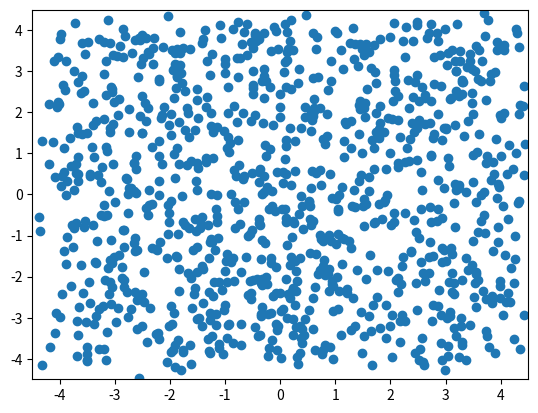

Write Python code to recreate this figure.
from random import random, randint
import random
import matplotlib.pyplot as plt
import matplotlib.animation as animation
import numpy as np

import time


class Particle:
    def __init__(self, init_cord_x_y, init_velocity_x_y, parameters, boundaries) -> None:
        self.cord_x_y = init_cord_x_y
        self.velocity_x_y = init_velocity_x_y
        self.W = parameters[0]
        self.C1 = parameters[1]
        self.C2 = parameters[2]
        self.local_best = None
        self.local_best_x_y = None
        self.global_best_x_y = None
        self.boundaries = boundaries

    def move(self):
        for i, velocity in enumerate(self.velocity_x_y):
            cord = self.cord_x_y[i]
            local_best = self.local_best_x_y[i]
            global_best = self.global_best_x_y[i]
            self.velocity_x_y[i] = self._calculate_velocity(velocity, cord, local_best, global_best)
        for i, cord in enumerate(self.cord_x_y):
            velocity = self.velocity_x_y[i]
            boundary = self.boundaries[i]
            if abs(self.cord_x_y[i] + velocity) >= boundary:
                self.velocity_x_y[i] = -self.velocity_x_y[i]
                velocity = self.velocity_x_y[i]
            self.cord_x_y[i] = self.cord_x_y[i] + velocity

    def _calculate_velocity(self, last_velocity, current_cord, local_best, global_best):
        local_impact = self.C1*random.uniform(0, 1)*(local_best-current_cord)
        global_impact = self.C2*random.uniform(0, 1)*(global_best-current_cord)
        inertia = last_velocity*self.W
        new_velocity = inertia + local_impact + global_impact
        return new_velocity

    def update_if_best_local_score(self, score):
        if self.local_best is None:
            self.local_best = score
            self.local_best_x_y = self.cord_x_y
        elif score < self.local_best:
            self.local_best = score
            self.local_best_x_y = self.cord_x_y
    
    def update_global_best(self, new_best_x_y):
        self.global_best_x_y = new_best_x_y.copy()

    def get_cords_x_y(self):
        return self.cord_x_y.copy()

    def modify_parameters(self, new_parameters):
        self.W = new_parameters[0]
        self.C1 = new_parameters[1]
        self.C2 = new_parameters[2]

class ParticleSwarmOptymalizer:
    def __init__(self, function) -> None:
        self.function = function
        self.particles = None
        self.global_best = None
        self.first_iter = True
        self.fig, self.ax = plt.subplots()
        self.scat = None
        self.i = 0

    def create_swarm(self, particle_number):
        particles = []
        parameters = [1.0, 0.05, 0.05]
        boundaries = [4.5, 4.5]
        for _ in range(particle_number):
            random_start_x_y_cords = [random.uniform(-4.5, 4.5), random.uniform(-4.5, 4.5)]
            random_start_velocity = [random.uniform(-0.1, 0.1), random.uniform(-0.1, 0.1)]
            particle = Particle(random_start_x_y_cords, random_start_velocity, parameters, boundaries)
            particles.append(particle)
        return particles

    def calculate_scores(self, particles, function):
        scores = []
        for particle in particles:
            cords_x_y = particle.get_cords_x_y()
            score = function(cords_x_y[0], cords_x_y[1])
            particle.update_if_best_local_score(score)
            scores.append(score)

        if self.global_best is None:
            self.global_best = min(scores)
            index_of_min_val = scores.index(min(scores))
            best_particle = particles[index_of_min_val]
            best_x_y = best_particle.get_cords_x_y()
            for particle in particles:
                particle.update_global_best(best_x_y)
        elif min(scores) < self.global_best:
            self.global_best = min(scores)
            index_of_min_val = scores.index(min(scores))
            best_particle = particles[index_of_min_val]
            best_x_y = best_particle.get_cords_x_y()
            for particle in particles:
                particle.update_global_best(best_x_y)

    def perform_optymalisation_test(self, frame):
        self.i += 1
        if self.i == 160:
            for particle in self.particles:
                particle.modify_parameters([0.5, 0.5, 0.5])
        if self.first_iter == True:
            self.particles = self.create_swarm(1000)
            self.first_iter = False
            self.ax.set_xlim(-4.5, 4.5)
            self.ax.set_ylim(-4.5, 4.5)
            x = []
            y = []
            for particle in self.particles:
                x_y = particle.get_cords_x_y()
                x.append(x_y[0])
                y.append(x_y[1])
            self.scat = self.ax.scatter(x, y)
        self.calculate_scores(self.particles, self.function)
        for particle in self.particles:
            particle.move()
        x = []
        y = []
        for particle in self.particles:
            x_y = particle.get_cords_x_y()
            x.append(x_y[0])
            y.append(x_y[1])
        self.scat.set_offsets(np.c_[x, y])
        return self.scat,

    def perform_optymalisation_with_visualisation(self, max_iter):
        ani = animation.FuncAnimation(self.fig, self.perform_optymalisation_test,frames=max_iter, interval=100, blit=True, repeat=False)
        plt.show()

def function_to_optymize(x, y):
    res = pow((1.5-x-x*y), 2) + pow((2.25-x+pow(x*y, 2)), 2) + pow((2.625-x+pow(x*y, 3)), 2)
    return res

particle_swarm = ParticleSwarmOptymalizer(function_to_optymize)
particle_swarm.perform_optymalisation_with_visualisation(200)
particles = particle_swarm.particles
print(particle_swarm.global_best, particles[0].global_best_x_y)